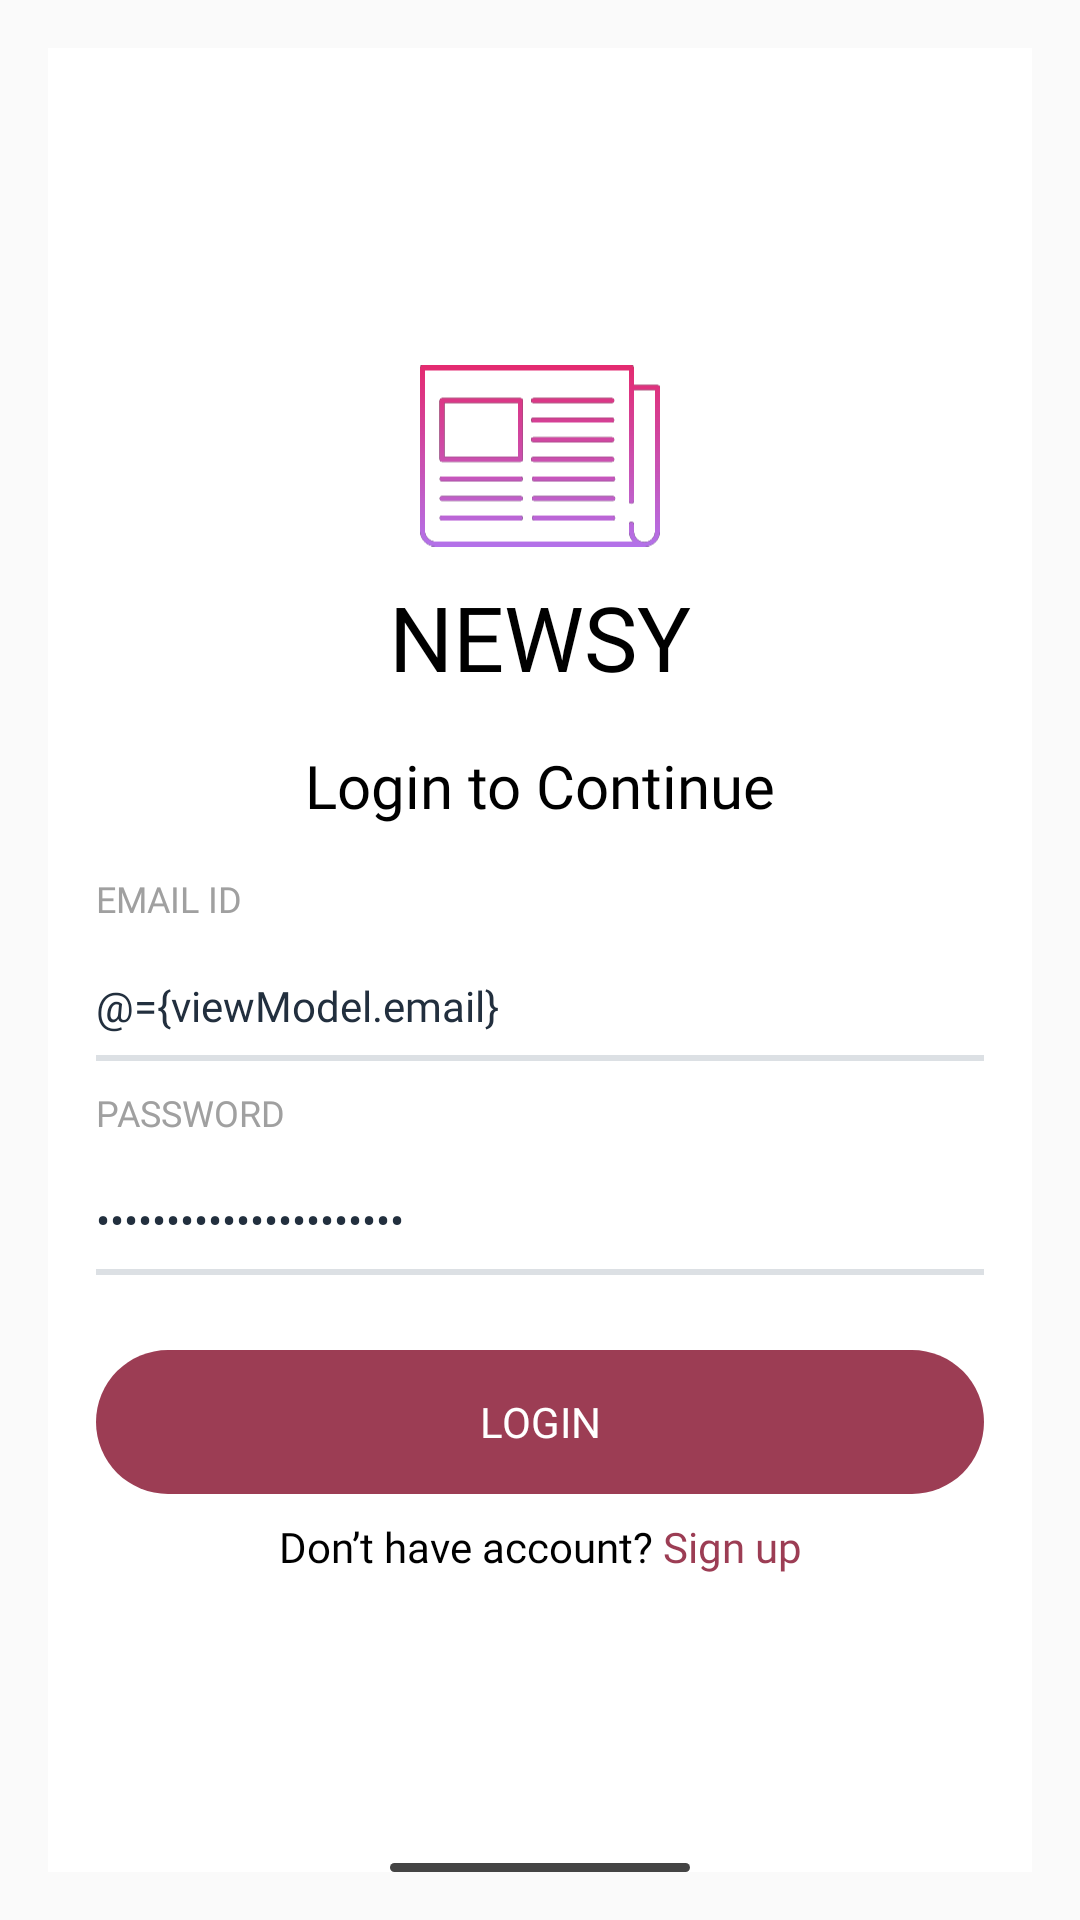

The Android layout XML behind this screen, and the referenced resources:
<!-- AndroidManifest.xml: application theme Theme.NewsyApp -->
<!-- res/layout/activity_login.xml -->
<?xml version="1.0" encoding="utf-8"?>
<layout xmlns:android="http://schemas.android.com/apk/res/android"
    xmlns:app="http://schemas.android.com/apk/res-auto"
    xmlns:tools="http://schemas.android.com/tools">
    <data>
        <import type="android.view.View"/>
        <variable
            name="viewModel"
            type="com.newsolutions.newsyapp.ui.auth.login.LoginViewModel" />
    </data>

    <ScrollView
        android:layout_width="match_parent"
        android:layout_height="match_parent"
        android:layoutDirection="ltr"
        android:fillViewport="true"
        android:padding="16dp">

        <androidx.constraintlayout.widget.ConstraintLayout
            android:layout_width="match_parent"
            android:layout_height="wrap_content"
            android:background="@color/white"
            tools:context=".ui.auth.login.LoginActivity">


            <androidx.constraintlayout.widget.ConstraintLayout
                android:id="@+id/constraintLayout2"
                android:layout_width="match_parent"
                android:layout_height="wrap_content"
                android:layout_marginStart="16dp"
                android:layout_marginEnd="16dp"
                app:layout_constraintBottom_toTopOf="@+id/view"
                app:layout_constraintEnd_toEndOf="parent"
                app:layout_constraintStart_toStartOf="parent"
                app:layout_constraintTop_toTopOf="parent">

                <ImageView
                    android:id="@+id/imageView"
                    android:layout_width="80dp"
                    android:layout_height="80dp"
                    app:layout_constraintBottom_toTopOf="@+id/textView"
                    app:layout_constraintEnd_toEndOf="parent"
                    app:layout_constraintStart_toStartOf="parent"
                    app:layout_constraintTop_toTopOf="parent"
                    app:srcCompat="@drawable/ic_logo2" />

                <TextView
                    android:id="@+id/textView"
                    android:layout_width="wrap_content"
                    android:layout_height="wrap_content"
                    android:fontFamily="@font/josefin_sans_bold"
                    android:text="NEWSY"
                    android:textColor="@color/black"
                    android:textSize="30sp"
                    app:layout_constraintEnd_toEndOf="parent"
                    app:layout_constraintStart_toStartOf="parent"
                    app:layout_constraintTop_toBottomOf="@+id/imageView" />

                <TextView
                    android:id="@+id/tvLogin"
                    android:layout_width="wrap_content"
                    android:layout_height="wrap_content"
                    android:layout_marginTop="16dp"
                    android:fontFamily="@font/josefin_sans_semibold"
                    android:text="Login to Continue"
                    android:textColor="@color/black"
                    android:textSize="20dp"
                    app:layout_constraintEnd_toEndOf="parent"
                    app:layout_constraintStart_toStartOf="parent"
                    app:layout_constraintTop_toBottomOf="@+id/textView" />

                <TextView
                    android:id="@+id/tvEmail"
                    android:layout_width="wrap_content"
                    android:layout_height="wrap_content"
                    android:layout_marginTop="16dp"
                    android:fontFamily="@font/josefin_sans_bold"
                    android:text="EMAIL ID"
                    android:textColor="@color/Grey"
                    android:textSize="12sp"
                    app:layout_constraintEnd_toEndOf="parent"
                    app:layout_constraintHorizontal_bias="0.0"
                    app:layout_constraintStart_toStartOf="parent"
                    app:layout_constraintTop_toBottomOf="@+id/tvLogin" />

                <EditText
                    android:id="@+id/etEmail"
                    android:layout_width="match_parent"
                    android:layout_height="wrap_content"
                    android:layout_marginTop="8dp"
                    android:background="@drawable/shape_edittext"
                    android:ems="10"
                    android:fontFamily="@font/raleway"
                    android:hint="example@gmail.com"
                    android:text="@={viewModel.email}"
                    android:inputType="textEmailAddress"
                    android:paddingTop="10dp"
                    android:paddingBottom="10dp"
                    android:textColor="@color/text"
                    android:textSize="14sp"
                    app:layout_constraintEnd_toEndOf="parent"
                    app:layout_constraintStart_toStartOf="parent"
                    app:layout_constraintTop_toBottomOf="@+id/tvEmail" />

                <TextView
                    android:id="@+id/tvPassword"
                    android:layout_width="wrap_content"
                    android:layout_height="wrap_content"
                    android:layout_marginTop="8dp"
                    android:fontFamily="@font/josefin_sans_bold"
                    android:text="PASSWORD"
                    android:textColor="@color/Grey"
                    android:textSize="12sp"
                    app:layout_constraintEnd_toEndOf="@+id/etEmail"
                    app:layout_constraintHorizontal_bias="0.0"
                    app:layout_constraintStart_toStartOf="parent"
                    app:layout_constraintTop_toBottomOf="@+id/etEmail" />

                <EditText
                    android:id="@+id/etPassword"
                    android:layout_width="match_parent"
                    android:layout_height="wrap_content"
                    android:layout_marginTop="8dp"
                    android:background="@drawable/shape_edittext"
                    android:ems="10"
                    android:fontFamily="@font/raleway"
                    android:hint="********"
                    android:text="@={viewModel.password}"
                    android:inputType="textPassword"
                    android:paddingTop="10dp"
                    android:paddingBottom="10dp"
                    android:textColor="@color/text"
                    android:textSize="14sp"
                    app:layout_constraintEnd_toEndOf="parent"
                    app:layout_constraintStart_toStartOf="parent"
                    app:layout_constraintTop_toBottomOf="@+id/tvPassword" />

                <Button
                    android:id="@+id/btn_login"
                    style="?borderlessButtonStyle"
                    android:layout_width="match_parent"
                    android:layout_height="wrap_content"
                    android:layout_marginTop="24dp"
                    android:background="@drawable/shape_btn_login"
                    android:fontFamily="@font/josefin_sans_bold"
                    android:text="LOGIN"
                    android:onClick="@{(view) -> viewModel.onClickLogin(view)}"
                    android:textAllCaps="true"
                    android:textColor="@color/white"
                    app:layout_constraintEnd_toEndOf="parent"
                    app:layout_constraintStart_toStartOf="parent"
                    app:layout_constraintTop_toBottomOf="@+id/etPassword" />

                <LinearLayout
                    android:layout_width="wrap_content"
                    android:layout_height="0dp"
                    android:layout_marginTop="8dp"
                    android:orientation="horizontal"
                    app:layout_constraintEnd_toEndOf="parent"
                    app:layout_constraintStart_toStartOf="parent"
                    app:layout_constraintTop_toBottomOf="@+id/btn_login">

                    <TextView
                        android:layout_width="wrap_content"
                        android:layout_height="wrap_content"
                        android:fontFamily="@font/raleway"
                        android:text="Don’t have account?"
                        android:textColor="@color/black" />

                    <TextView
                        android:id="@+id/tvRegiter"
                        android:layout_width="wrap_content"
                        android:layout_height="wrap_content"
                        android:fontFamily="@font/raleway"
                        android:text=" Sign up"
                        android:onClick="@{(view) -> viewModel.onClickRegister(view)}"
                        android:textColor="@color/purple_500" />

                </LinearLayout>
            </androidx.constraintlayout.widget.ConstraintLayout>

            <View
                android:id="@+id/view"
                android:layout_width="100dp"
                android:layout_height="3dp"
                android:background="@drawable/shape_line_black"
                app:layout_constraintBottom_toBottomOf="parent"
                app:layout_constraintEnd_toEndOf="parent"
                app:layout_constraintStart_toStartOf="parent" />
        </androidx.constraintlayout.widget.ConstraintLayout>
    </ScrollView>
</layout>
<!-- resources referenced by this layout -->
<resources>
  <color name="Grey">#A0A0A0</color>
  <color name="black">#FF000000</color>
  <color name="purple_500">#9c3d54</color>
  <color name="text">#222F3E</color>
  <color name="white">#FFFFFFFF</color>
  <!-- drawable ic_logo2: vector/xml drawable (drawable, 4300 chars, omitted) -->
  <!-- drawable shape_btn_login (drawable) -->
  <?xml version="1.0" encoding="utf-8"?>
  <shape android:shape="rectangle" xmlns:android="http://schemas.android.com/apk/res/android">
  <solid android:color="@color/purple_500"/>
      <corners android:radius="25dp"/>
  </shape>
  <!-- drawable shape_edittext (drawable) -->
  <?xml version="1.0" encoding="utf-8"?>
  <layer-list xmlns:android="http://schemas.android.com/apk/res/android" >
  
      <item android:bottom="1dp"
          android:left="-2dp"
          android:right="-2dp"
          android:top="-2dp">
          <shape android:shape="rectangle" >
              <stroke
                  android:width="2dp"
                  android:color="#DCE0E4" />
          </shape>
      </item>
  
  </layer-list>
  <!-- drawable shape_line_black (drawable) -->
  <?xml version="1.0" encoding="UTF-8"?>
  <shape xmlns:android="http://schemas.android.com/apk/res/android">
      <solid android:color="@color/blackLight" />
      <corners android:radius="15dip" />
  </shape>
  <style name="Theme.NewsyApp" parent="Theme.AppCompat.DayNight.NoActionBar">
          
          <item name="colorPrimary">@color/purple_500</item>
          <item name="colorPrimaryVariant">@color/purple_700</item>
          <item name="colorOnPrimary">@color/white</item>
          
          <item name="colorSecondary">@color/teal_200</item>
          <item name="colorSecondaryVariant">@color/teal_700</item>
          <item name="colorOnSecondary">@color/black</item>
          
          <item name="android:statusBarColor" tools:targetApi="l">?attr/colorPrimaryVariant</item>
          
      </style>
  <color name="blackLight">#444444</color>
  <color name="purple_700">#9c3d54</color>
  <color name="teal_200">#FF03DAC5</color>
  <color name="teal_700">#FF018786</color>
</resources>
